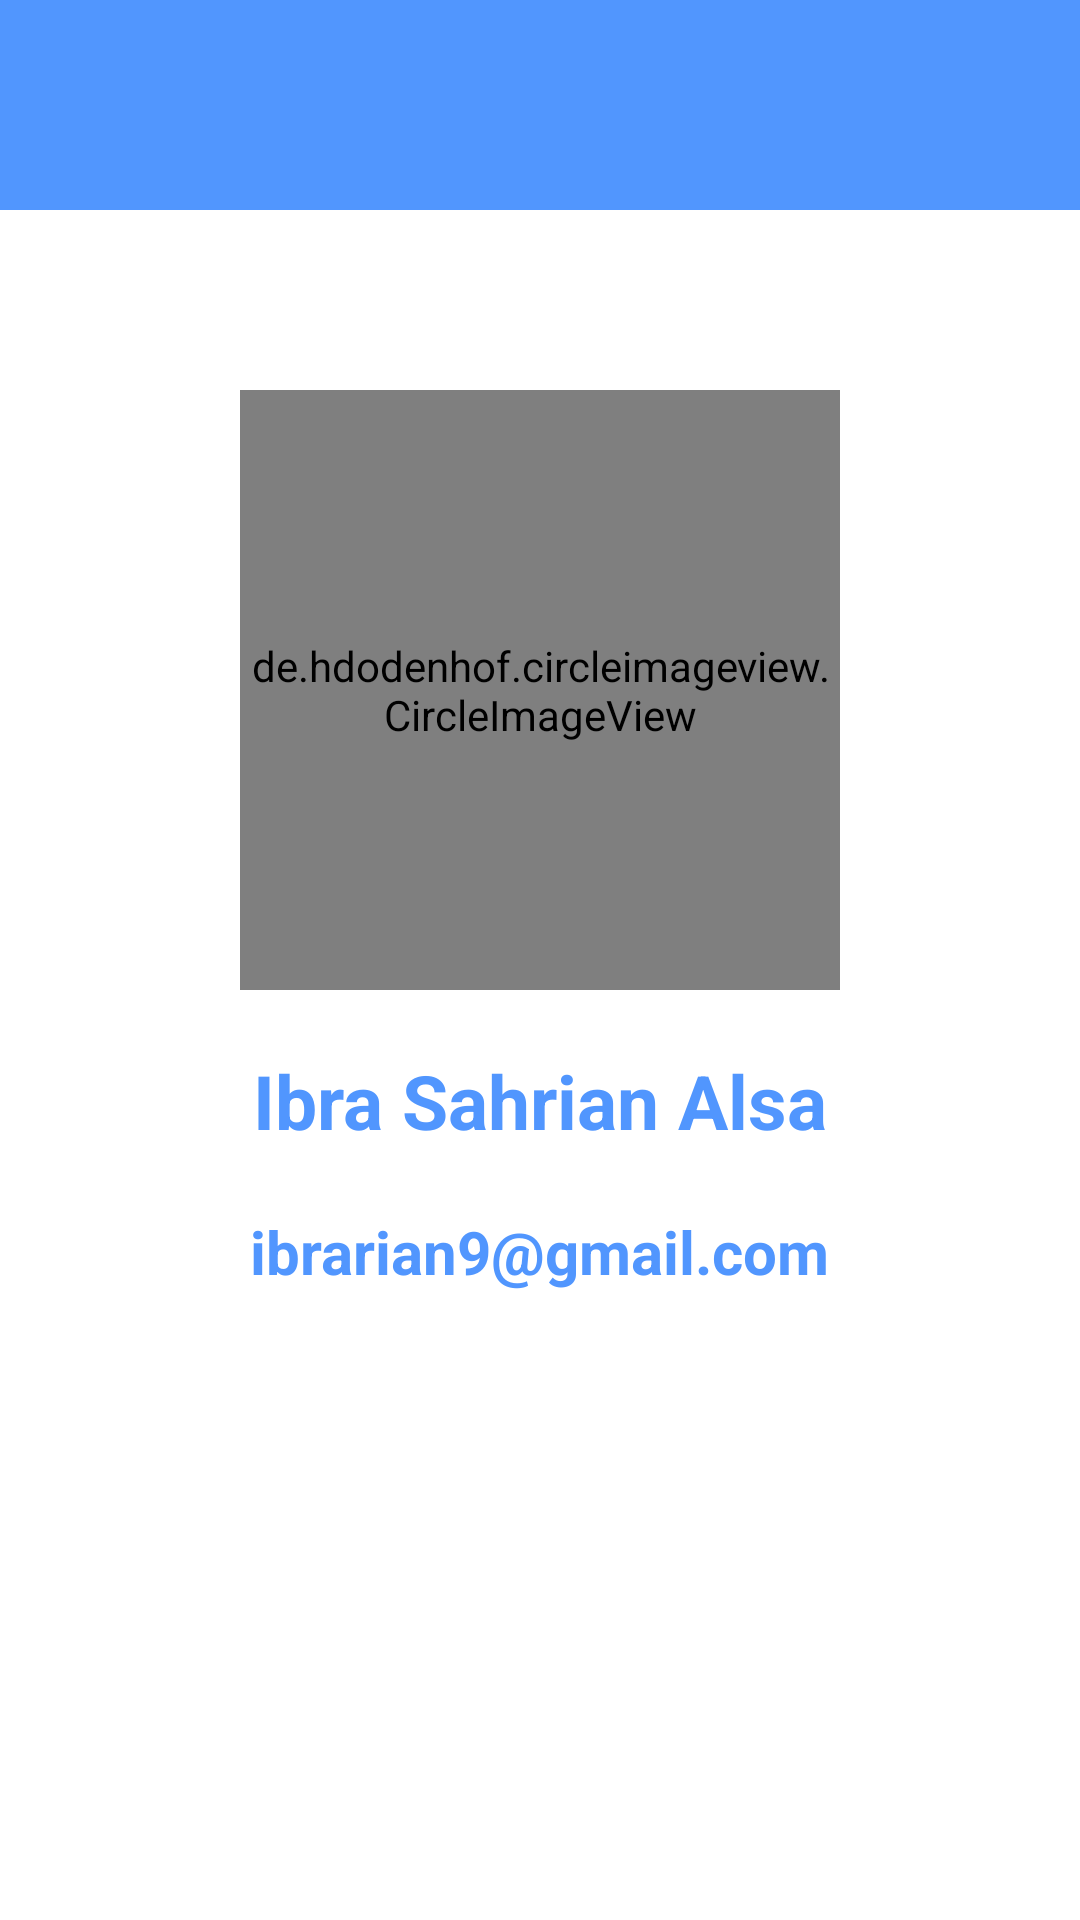

The Android layout XML behind this screen, and the referenced resources:
<!-- AndroidManifest.xml: application theme Theme.SubmissionAkhir -->
<!-- res/layout/activity_about.xml -->
<?xml version="1.0" encoding="utf-8"?>
<androidx.constraintlayout.widget.ConstraintLayout xmlns:android="http://schemas.android.com/apk/res/android"
    xmlns:app="http://schemas.android.com/apk/res-auto"
    xmlns:tools="http://schemas.android.com/tools"
    android:layout_width="match_parent"
    android:layout_height="match_parent"
    android:background="@color/white"
    tools:context=".AboutActivity">

    <RelativeLayout
        android:id="@+id/rl"
        android:layout_width="match_parent"
        android:layout_height="70dp"
        android:background="@color/main"
        app:layout_constraintEnd_toEndOf="parent"
        app:layout_constraintStart_toStartOf="parent"
        app:layout_constraintTop_toTopOf="parent">

        <ImageView
            android:id="@+id/ivBack"
            android:layout_width="30dp"
            android:layout_height="50dp"
            android:layout_marginStart="20dp"
            android:layout_centerVertical="true"
            android:src="@drawable/baseline_keyboard_backspace_24"
            android:contentDescription="@string/todo"
            app:tint="@color/white" />

    </RelativeLayout>

    <ScrollView
        android:layout_width="match_parent"
        android:layout_height="0dp"
        app:layout_constraintBottom_toBottomOf="parent"
        app:layout_constraintEnd_toEndOf="parent"
        app:layout_constraintStart_toStartOf="parent"
        app:layout_constraintTop_toBottomOf="@+id/rl">

        <RelativeLayout
            android:layout_width="match_parent"
            android:layout_height="wrap_content">

            <de.hdodenhof.circleimageview.CircleImageView
                android:id="@+id/ivProfile"
                android:layout_width="200dp"
                android:layout_height="200dp"
                android:layout_marginTop="60dp"
                android:layout_centerHorizontal="true"
                app:civ_border_width="2dp"
                app:civ_border_color="@color/main"
                android:src="@drawable/myfotoprofile" />

            <TextView
                android:id="@+id/tvJudul"
                android:layout_width="wrap_content"
                android:layout_height="wrap_content"
                android:textSize="25sp"
                android:layout_marginTop="20sp"
                android:textColor="@color/main"
                android:text="@string/nama"
                android:textStyle="bold"
                android:layout_below="@+id/ivProfile"
                android:layout_centerHorizontal="true" />

            <TextView
                android:layout_marginTop="20sp"
                android:layout_width="wrap_content"
                android:layout_height="wrap_content"
                android:layout_marginBottom="60dp"
                android:textSize="20sp"
                android:textColor="@color/main"
                android:text="@string/email"
                android:textStyle="bold"
                android:layout_below="@+id/tvJudul"
                android:layout_centerHorizontal="true" />

        </RelativeLayout>

    </ScrollView>

</androidx.constraintlayout.widget.ConstraintLayout>
<!-- resources referenced by this layout -->
<resources>
  <color name="main">#5196FE</color>
  <color name="white">#FFFFFFFF</color>
  <string name="email">ibrarian9@gmail.com</string>
  <string name="nama">Ibra Sahrian Alsa</string>
  <string name="todo">TODO</string>
  <style name="Theme.SubmissionAkhir" parent="Theme.MaterialComponents.DayNight.NoActionBar">
          
          <item name="colorPrimary">@color/main</item>
          <item name="colorPrimaryVariant">@color/main</item>
          <item name="colorOnPrimary">@color/main</item>
          
          <item name="colorSecondary">@color/teal_200</item>
          <item name="colorSecondaryVariant">@color/teal_700</item>
          <item name="colorOnSecondary">@color/black</item>
          
          <item name="android:statusBarColor">?attr/colorPrimaryVariant</item>
          
      </style>
  <color name="teal_200">#FF03DAC5</color>
  <color name="teal_700">#FF018786</color>
  <color name="black">#FF000000</color>
</resources>
